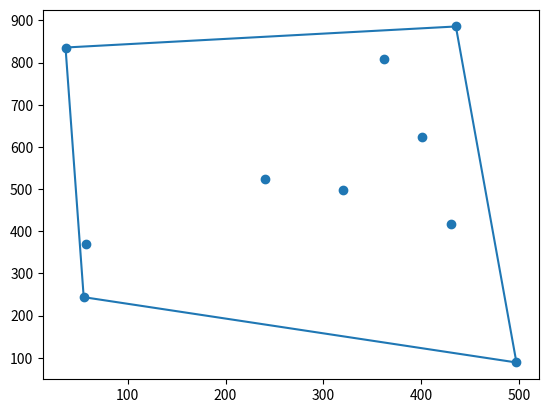

The matplotlib source for this figure:
import random

import matplotlib.pyplot as plt

points = []

number_of_points = 10

for i in range(number_of_points):
    points.append((random.uniform(0, 1000), random.uniform(0, 1000)))

points.sort(key=lambda x: x[0])


def is_turning_left(point1, point2, point3):
    vector_1 = (point2[0] - point1[0], point2[1] - point1[1])
    vector_2 = (point3[0] - point2[0], point3[1] - point2[1])
    dot_product = vector_1[0] * vector_2[1] - vector_2[0] * vector_1[1]
    return dot_product > 0


UH = [points[0], points[1]]
# Upper hull
for i in range(2, len(points)):
    while len(UH) >= 2 and is_turning_left(UH[-2], UH[-1], points[i]):
        UH.pop()
    UH.append(points[i])

points.reverse()
LH = [points[0], points[1]]

for i in range(2, len(points)):
    while len(LH) >= 2 and is_turning_left(LH[-2], LH[-1], points[i]):
        LH.pop()
    LH.append(points[i])

hull = UH + LH

plt.scatter(*zip(*points))
plt.plot(*zip(*hull))
plt.show()

assert is_turning_left((1, 1), (1, 2), (2, 2)) is False
assert is_turning_left((1, 2), (2, 2), (3, 3)) is True
assert is_turning_left((1, 1), (2, 2), (3, 3)) is False
assert is_turning_left((3, 1), (1, 1), (0, 0)) is True
